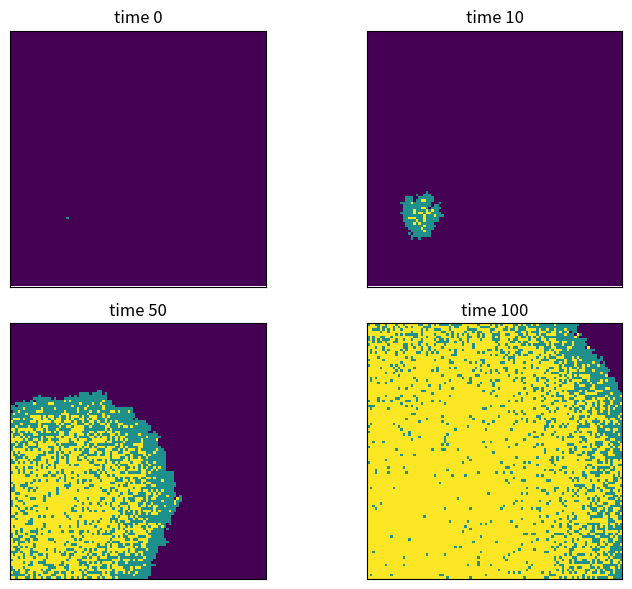

Generate this figure with matplotlib:
"""
Pseudocode:
Set up a 100 by 100 population grid.
Use 0 for susceptible, 1 for infected, and 2 for recovered.
Choose one random grid position as the first infected person.
Set beta, gamma, and the number of time points.
Save the starting population for plotting.
For each time point from 1 to 100:
    Find all currently infected cells.
    For each infected cell:
        Check the 8 neighbouring cells around it.
        Skip the infected cell itself.
        Check that the neighbour is not outside the grid.
        If the neighbour is susceptible, infect it with probability beta.
        Let the infected cell recover with probability gamma.
    If this is time 10, 50, or 100, save a copy of the population.
Plot the saved populations for time 0, 10, 50, and 100 as heat maps.
"""

import numpy as np
import matplotlib.pyplot as plt

population = np.zeros((100, 100))
outbreak = np.random.choice(range(100), 2)
population[outbreak[0], outbreak[1]] = 1
beta = 0.3
gamma = 0.05
time_points = 100
plot_times = [0, 10, 50, 100]
saved_populations = {0: population.copy()}

for time in range(1, time_points + 1):
    infectedIndex = np.where(population == 1)
    for i in range(len(infectedIndex[0])):
        x = infectedIndex[0][i]
        y = infectedIndex[1][i]
        for xNeighbour in range(x - 1, x + 2):
            for yNeighbour in range(y - 1, y + 2):
                if (xNeighbour, yNeighbour) != (x, y):
                    inside_x = xNeighbour != -1 and xNeighbour != 100
                    inside_y = yNeighbour != -1 and yNeighbour != 100
                    if inside_x and inside_y:
                        if population[xNeighbour, yNeighbour] == 0:
                            infection_result = np.random.choice([0, 1], p=[1 - beta, beta])
                            population[xNeighbour, yNeighbour] = infection_result
        recovery_result = np.random.choice([0, 2], p=[1 - gamma, gamma])
        if recovery_result == 2:
            population[x, y] = 2
    if time in plot_times:
        saved_populations[time] = population.copy()

plt.figure(figsize=(8, 6), dpi=150)

for i in range(len(plot_times)):
    time = plot_times[i]
    plt.subplot(2, 2, i + 1)
    plt.imshow(saved_populations[time], cmap="viridis", interpolation="nearest", vmin=0, vmax=2)
    plt.title("time " + str(time))
    plt.xticks([])
    plt.yticks([])
plt.tight_layout()
plt.show()
